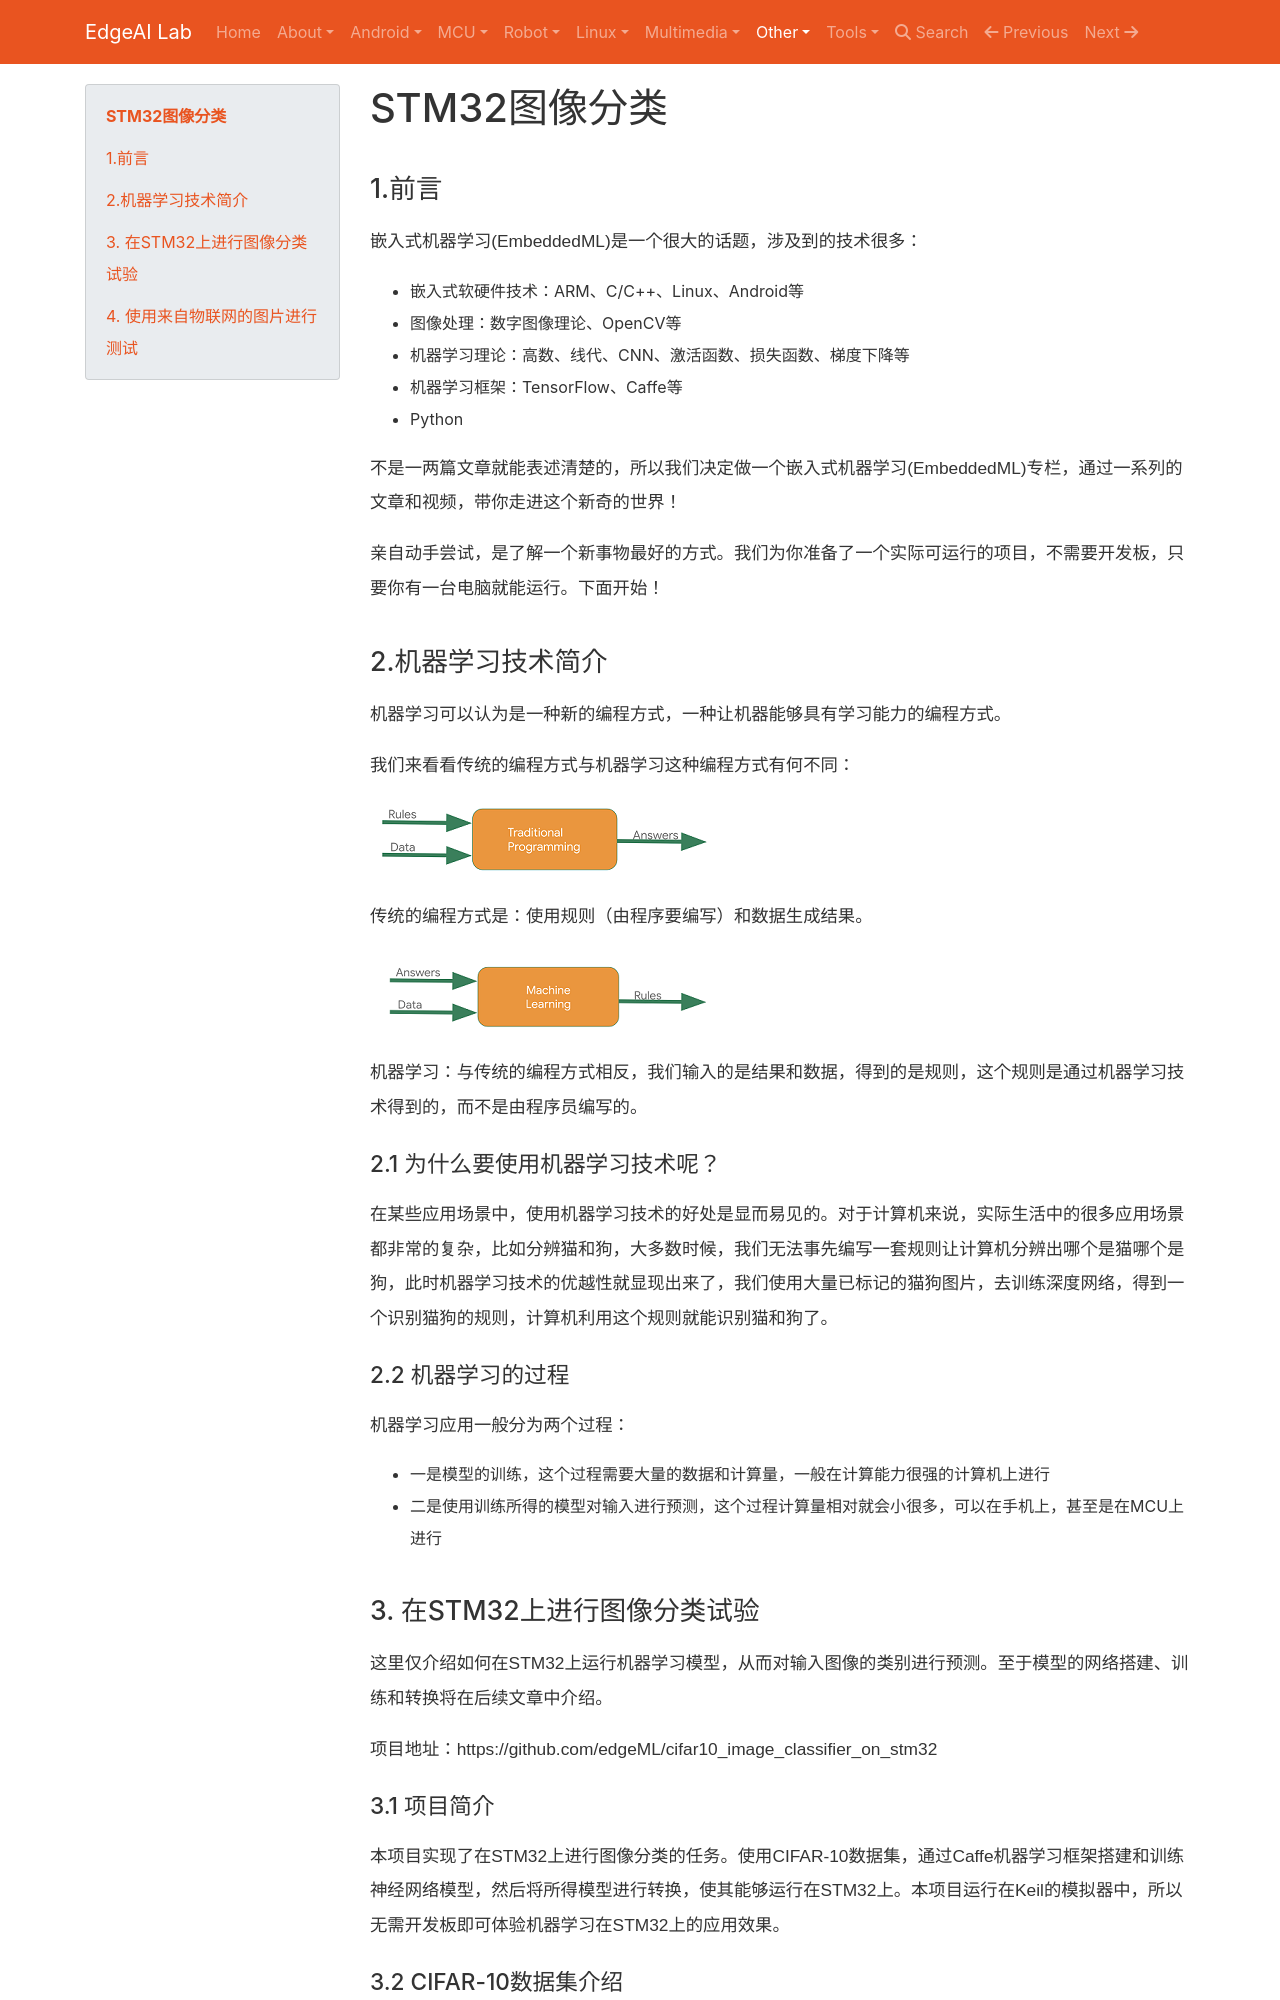

repository: EdgeAI-Lab/notebook · page: ML/how_to_run_dl_model_on_stm32/index.html · generator: mkdocs


# STM32图像分类

## 1.前言

嵌入式机器学习(EmbeddedML)是一个很大的话题，涉及到的技术很多：

* 嵌入式软硬件技术：ARM、C/C++、Linux、Android等
* 图像处理：数字图像理论、OpenCV等
* 机器学习理论：高数、线代、CNN、激活函数、损失函数、梯度下降等
* 机器学习框架：TensorFlow、Caffe等
* Python

不是一两篇文章就能表述清楚的，所以我们决定做一个嵌入式机器学习(EmbeddedML)专栏，通过一系列的文章和视频，带你走进这个新奇的世界！

亲自动手尝试，是了解一个新事物最好的方式。我们为你准备了一个实际可运行的项目，不需要开发板，只要你有一台电脑就能运行。下面开始！

## 2.机器学习技术简介

机器学习可以认为是一种新的编程方式，一种让机器能够具有学习能力的编程方式。

我们来看看传统的编程方式与机器学习这种编程方式有何不同：

![](../assets/images/ml/how_to_run_dl_model_on_stm32/traditional_programing.png)

传统的编程方式是：使用规则（由程序要编写）和数据生成结果。

![](../assets/images/ml/how_to_run_dl_model_on_stm32/machine_learning.png)

机器学习：与传统的编程方式相反，我们输入的是结果和数据，得到的是规则，这个规则是通过机器学习技术得到的，而不是由程序员编写的。

### 2.1 为什么要使用机器学习技术呢？

在某些应用场景中，使用机器学习技术的好处是显而易见的。对于计算机来说，实际生活中的很多应用场景都非常的复杂，比如分辨猫和狗，大多数时候，我们无法事先编写一套规则让计算机分辨出哪个是猫哪个是狗，此时机器学习技术的优越性就显现出来了，我们使用大量已标记的猫狗图片，去训练深度网络，得到一个识别猫狗的规则，计算机利用这个规则就能识别猫和狗了。

### 2.2 机器学习的过程

机器学习应用一般分为两个过程：

* 一是模型的训练，这个过程需要大量的数据和计算量，一般在计算能力很强的计算机上进行
* 二是使用训练所得的模型对输入进行预测，这个过程计算量相对就会小很多，可以在手机上，甚至是在MCU上进行



## 3. 在STM32上进行图像分类试验

这里仅介绍如何在STM32上运行机器学习模型，从而对输入图像的类别进行预测。至于模型的网络搭建、训练和转换将在后续文章中介绍。

项目地址：https://github.com/edgeML/cifar10_image_classifier_on_stm32
